Run: headless pygame with SDL's dummy video driver; simulated clock (each Clock.tick advances the game by its frame time, no real sleeping); random seed 0; keys injected as events and as key.get_pressed() state; mouse plan: one left click at the window centre at the start of phase 2, then a move to the lower-right quarter at the start of phase 3.
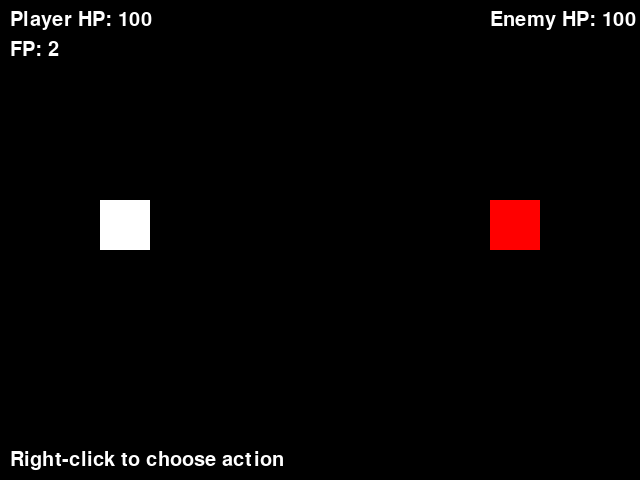
Frame 1 of 4 · flips 1–60 · no input
Frame 2 of 4 · flips 61–180 · clicked the window centre · tapped SPACE, RETURN · held RIGHT (→), D · screen unchanged from frame 1, image omitted
Frame 3 of 4 · flips 181–300 · moved the mouse to the lower-right quarter · held DOWN (↓), S · screen unchanged from frame 2, image omitted
Frame 4 of 4 · flips 301–420 · held LEFT (←), A, UP (↑), W · screen unchanged from frame 3, image omitted

The pygame program that drew these frames:

import pygame
import sys
import random

# Initialize Pygame
pygame.init()

# Screen setup
WIDTH, HEIGHT = 640, 480
screen = pygame.display.set_mode((WIDTH, HEIGHT))
pygame.display.set_caption("Turn-Based Combat")

# Font setup
font = pygame.font.SysFont(None, 30)

# Clock
clock = pygame.time.Clock()

# Colors
WHITE = (255, 255, 255)
RED = (255, 0, 0)
BLACK = (0, 0, 0)

# Player & Enemy setup
player = {"hp": 100, "fp": 2, "items": {"hp": 2, "fp": 1}, "rect": pygame.Rect(100, 200, 50, 50)}
enemy = {"hp": 100, "rect": pygame.Rect(490, 200, 50, 50)}

# Game states
player_turn = True
menu_open = False
menu_type = None  # 'attack' or 'item'
message = "Right-click to choose action"
game_over = False

# Damage values
def normal_attack():
    return random.randint(10, 15)

def special_attack():
    chance = random.randint(1, 5)
    if chance == 1:
        #enemy['hp'] == enemy['hp']
        #player['fp'] -= 1
        message = f"You missed!"
        return
    else:
        return random.randint(20, 30)

def draw_text(text, x, y):
    screen.blit(font.render(text, True, WHITE), (x, y))

def draw_bars():
    draw_text(f"Player HP: {player['hp']}", 10, 10)
    draw_text(f"FP: {player['fp']}", 10, 40)
    draw_text(f"Enemy HP: {enemy['hp']}", WIDTH - 150, 10)

def draw_menu(options, selected_index):
    for i, option in enumerate(options):
        color = WHITE if i != selected_index else RED
        text = font.render(option, True, color)
        screen.blit(text, (50, 300 + i * 30))

def enemy_turn():
    global message, player_turn
    if enemy['hp'] <= 0:
        return
    use_special = random.choice([True, False])
    dmg = special_attack() if use_special else normal_attack()
    player['hp'] -= dmg
    message = f"Enemy used {'Special' if use_special else 'Normal'} Attack for {dmg} damage!"
    player_turn = True

# Menu options
attack_options = ["Normal Attack", "Special Attack"]
item_options = ["Use HP Item", "Use FP Item"]
selected_index = 0

# Main loop
running = True
while running:
    screen.fill(BLACK)

    # Event handling
    for event in pygame.event.get():
        if event.type == pygame.QUIT:
            running = False

        if not game_over and player_turn:
            if event.type == pygame.MOUSEBUTTONDOWN and event.button == 3:  # Right click
                if not menu_open:
                    menu_open = True
                    menu_type = 'attack'  # Default menu
                    selected_index = 0
                else:
                    # Toggle between attack and item menu
                    menu_type = 'item' if menu_type == 'attack' else 'attack'
                    selected_index = 0

            if event.type == pygame.KEYDOWN and menu_open:
                if event.key == pygame.K_UP:
                    selected_index = (selected_index - 1) % (2 if menu_type == 'attack' else 2)
                elif event.key == pygame.K_DOWN:
                    selected_index = (selected_index + 1) % (2 if menu_type == 'attack' else 2)
                elif event.key == pygame.K_RETURN:
                    if menu_type == 'attack':
                        if selected_index == 0:  # Normal
                            dmg = normal_attack()
                            enemy['hp'] -= dmg
                            message = f"Player used Normal Attack for {dmg} damage!"
                        elif selected_index == 1:  # Special
                            if player['fp'] > 0:
                                dmg = special_attack()
                                enemy['hp'] -= dmg
                                player['fp'] -= 1
                                message = f"Player used Special Attack for {dmg} damage!"
                            else:
                                message = "Not enough FP!"
                                continue
                    elif menu_type == 'item':
                        if selected_index == 0 and player['items']['hp'] > 0:
                            player['hp'] += 30
                            player['items']['hp'] -= 1
                            message = "Used HP item! +30 HP"
                        elif selected_index == 1 and player['items']['fp'] > 0:
                            player['fp'] += 1
                            player['items']['fp'] -= 1
                            message = "Used FP item! +1 FP"
                        else:
                            message = "No item left!"
                            continue

                    menu_open = False
                    player_turn = False
                    pygame.time.set_timer(pygame.USEREVENT, 1000)

        if event.type == pygame.USEREVENT:
            pygame.time.set_timer(pygame.USEREVENT, 0)
            enemy_turn()

    # Draw characters
    pygame.draw.rect(screen, WHITE, player['rect'])
    pygame.draw.rect(screen, RED, enemy['rect'])

    # Draw HP/FP
    draw_bars()

    # Draw menu if open
    if menu_open:
        if menu_type == 'attack':
            draw_menu(attack_options, selected_index)
        elif menu_type == 'item':
            draw_menu(item_options, selected_index)

    # Show message
    draw_text(message, 10, HEIGHT - 30)

    # Game over checks
    if player['hp'] <= 0:
        message = "You lost!"
        game_over = True
    elif enemy['hp'] <= 0:
        message = "You won!"
        game_over = True

    pygame.display.flip()
    clock.tick(30)

pygame.quit()
sys.exit()
